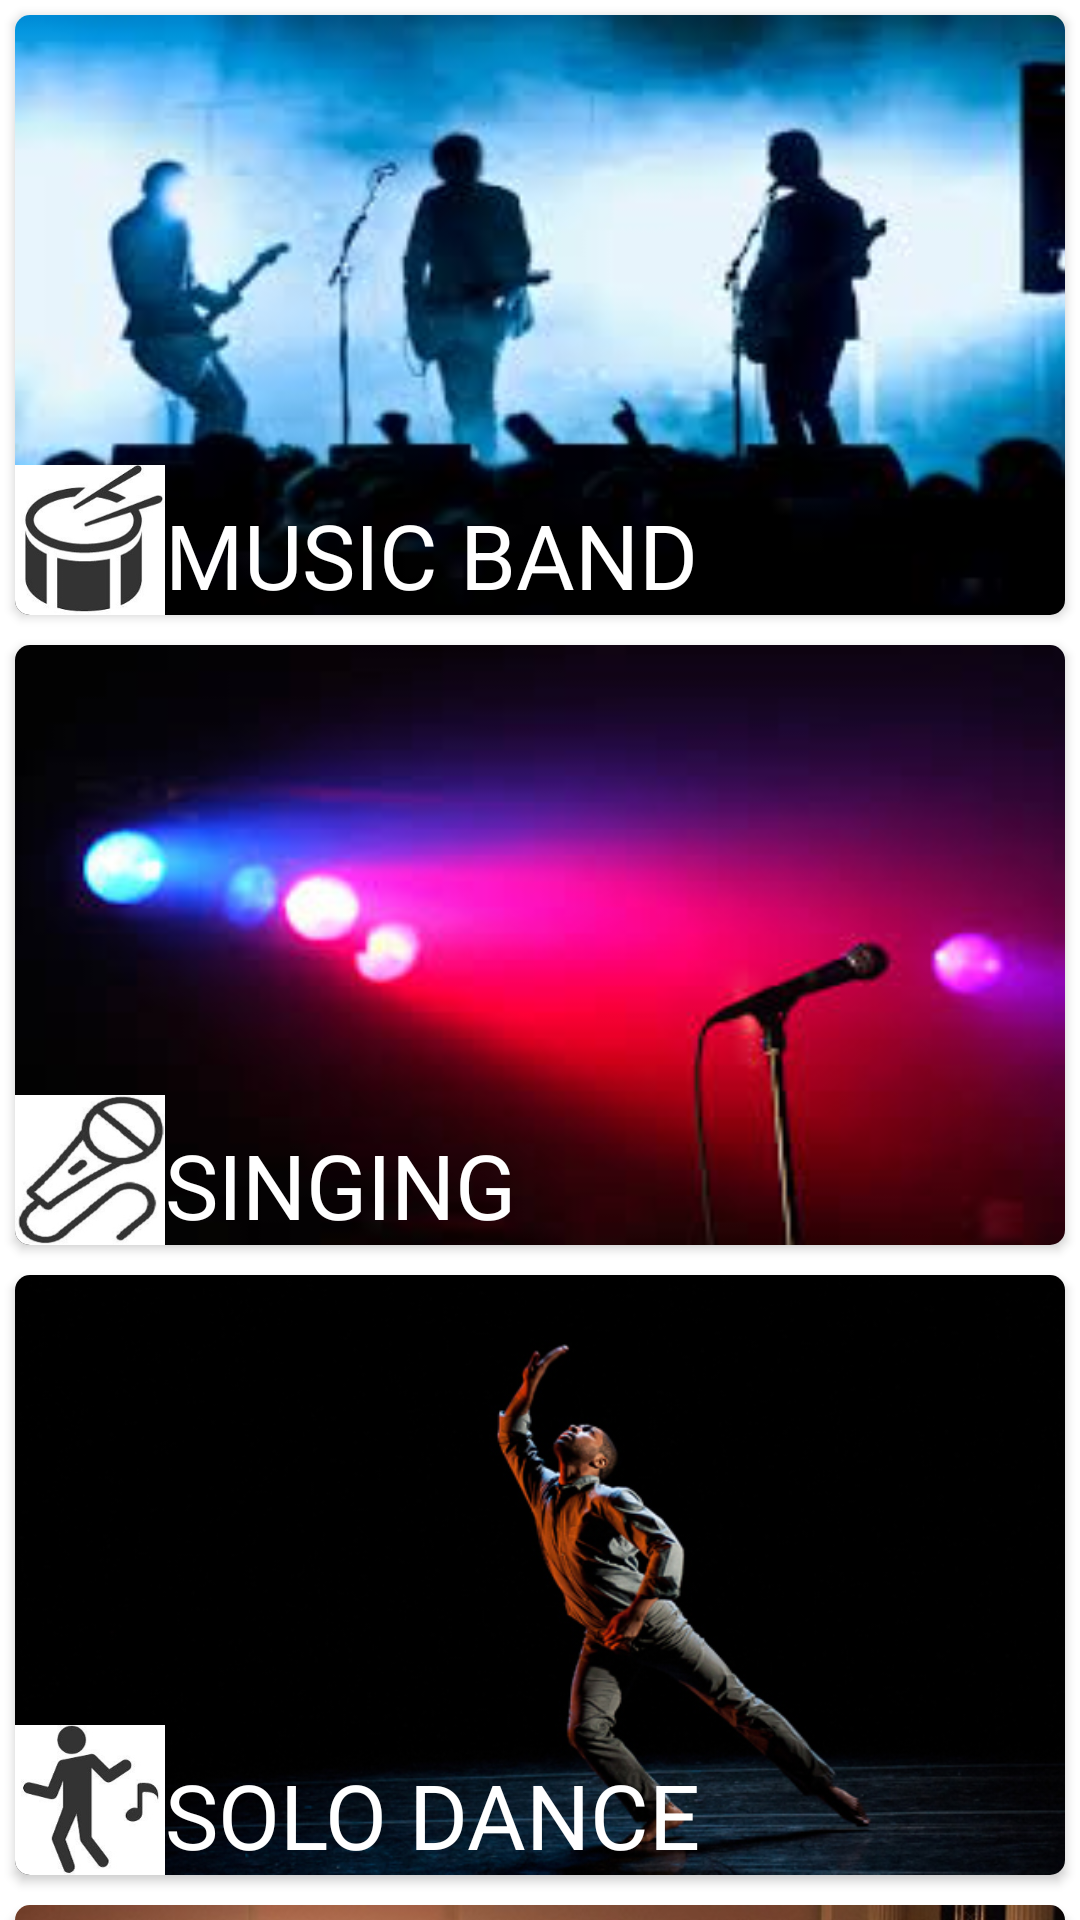

Reconstruct the res/layout file that produces this screen, plus the resources it refers to.
<!-- AndroidManifest.xml: application theme AppTheme.NoActionBar.Fullscreen -->
<!-- res/layout/s_cultural_layout.xml -->
<?xml version="1.0" encoding="utf-8"?>
<android.support.v4.widget.NestedScrollView
    xmlns:android="http://schemas.android.com/apk/res/android"
    xmlns:app="http://schemas.android.com/apk/res-auto"
    xmlns:tools="http://schemas.android.com/tools"
    android:layout_width="match_parent"
    android:layout_height="match_parent"
    app:layout_behavior="@string/appbar_scrolling_view_behavior"
    android:background="#FFF"
    tools:context="yasheth.sportsandculturalhub1.S_Cultural">

    <LinearLayout
        android:layout_width="match_parent"
        android:layout_height="match_parent"
        xmlns:card_view="http://schemas.android.com/apk/res-auto"
        android:orientation="vertical">

        <android.support.v7.widget.CardView
            android:id="@+id/btnmusicband"
            android:layout_gravity="center"
            android:layout_width="fill_parent"
            android:layout_height="200dp"
            android:layout_margin="5dp"
            card_view:cardCornerRadius="5dp"
            android:elevation="10dp"
            android:clickable="true"
            android:onClick="onclick">

            <RelativeLayout
                android:layout_width="fill_parent"
                android:layout_height="fill_parent">

                <ImageView
                    android:layout_width="match_parent"
                    android:layout_height="200dp"
                    android:background="@drawable/menu_musicband"
                    android:id="@+id/musicband"/>

                <ImageView
                    android:id="@+id/musicband1"
                    android:layout_width="50dp"
                    android:layout_height="50dp"
                    android:background="@drawable/bt_musicband"
                    android:layout_alignParentBottom="true"
                    android:layout_alignParentLeft="true"
                    android:layout_alignParentStart="true" />

                <TextView
                    android:layout_width="wrap_content"
                    android:layout_height="wrap_content"
                    android:text="MUSIC BAND"
                    android:textSize="30sp"
                    android:textColor="#FFFFFF"
                    android:layout_alignParentBottom="true"
                    android:layout_toRightOf="@+id/musicband1"
                    android:layout_toEndOf="@+id/musicband1" />
            </RelativeLayout>
        </android.support.v7.widget.CardView>

        <android.support.v7.widget.CardView
            android:id="@+id/btnsinging"
            android:layout_gravity="center"
            android:layout_width="fill_parent"
            android:layout_height="200dp"
            android:layout_margin="5dp"
            card_view:cardCornerRadius="5dp"
            android:elevation="10dp"
            android:clickable="true"
            android:onClick="onclick">

            <RelativeLayout
                android:layout_width="fill_parent"
                android:layout_height="fill_parent">

                <ImageView
                    android:layout_width="match_parent"
                    android:layout_height="200dp"
                    android:background="@drawable/menu_singing"
                    android:id="@+id/singing"/>

                <ImageView
                    android:id="@+id/singing1"
                    android:layout_width="50dp"
                    android:layout_height="50dp"
                    android:background="@drawable/bt_singing"
                    android:layout_alignParentBottom="true"
                    android:layout_alignParentLeft="true"
                    android:layout_alignParentStart="true" />

                <TextView
                    android:layout_width="wrap_content"
                    android:layout_height="wrap_content"
                    android:text="SINGING"
                    android:textSize="30sp"
                    android:textColor="#FFFFFF"
                    android:layout_alignParentBottom="true"
                    android:layout_toRightOf="@+id/singing1"
                    android:layout_toEndOf="@+id/singing1" />
            </RelativeLayout>
        </android.support.v7.widget.CardView>
        <android.support.v7.widget.CardView
            android:id="@+id/btnsolodance"
            android:layout_gravity="center"
            android:layout_width="fill_parent"
            android:layout_height="200dp"
            android:layout_margin="5dp"
            card_view:cardCornerRadius="5dp"
            android:elevation="10dp"
            android:clickable="true"
            android:onClick="onclick">

            <RelativeLayout
                android:layout_width="fill_parent"
                android:layout_height="fill_parent">

                <ImageView
                    android:layout_width="match_parent"
                    android:layout_height="200dp"
                    android:background="@drawable/menu_solodance"
                    android:id="@+id/solodance"/>

                <ImageView
                    android:id="@+id/solodance1"
                    android:layout_width="50dp"
                    android:layout_height="50dp"
                    android:background="@drawable/bt_solodance"
                    android:layout_alignParentBottom="true"
                    android:layout_alignParentLeft="true"
                    android:layout_alignParentStart="true" />

                <TextView
                    android:layout_width="wrap_content"
                    android:layout_height="wrap_content"
                    android:text="SOLO DANCE"
                    android:textSize="30sp"
                    android:textColor="#FFFFFF"
                    android:layout_alignParentBottom="true"
                    android:layout_toRightOf="@+id/solodance1"
                    android:layout_toEndOf="@+id/solodance1" />
            </RelativeLayout>
        </android.support.v7.widget.CardView>


        <android.support.v7.widget.CardView
            android:id="@+id/btnfashion"
            android:layout_gravity="center"
            android:layout_width="fill_parent"
            android:layout_height="200dp"
            android:layout_margin="5dp"
            card_view:cardCornerRadius="5dp"
            android:elevation="10dp"
            android:clickable="true"
            android:onClick="onclick">

            <RelativeLayout
                android:layout_width="fill_parent"
                android:layout_height="fill_parent">

                <ImageView
                    android:layout_width="match_parent"
                    android:layout_height="200dp"
                    android:background="@drawable/menu_fashion"
                    android:id="@+id/fashion"/>

                <ImageView
                    android:id="@+id/fashion1"
                    android:layout_width="50dp"
                    android:layout_height="50dp"
                    android:background="@drawable/bt_fashion"
                    android:layout_alignParentBottom="true"
                    android:layout_alignParentLeft="true"
                    android:layout_alignParentStart="true" />

                <TextView
                    android:layout_width="wrap_content"
                    android:layout_height="wrap_content"
                    android:text="FASHION"
                    android:textSize="30sp"
                    android:textColor="#FFFFFF"
                    android:layout_alignParentBottom="true"
                    android:layout_toRightOf="@+id/fashion1"
                    android:layout_toEndOf="@+id/fashion1" />
            </RelativeLayout>
        </android.support.v7.widget.CardView>


        <android.support.v7.widget.CardView
            android:id="@+id/btngroupdance"
            android:layout_gravity="center"
            android:layout_width="fill_parent"
            android:layout_height="200dp"
            android:layout_margin="5dp"
            card_view:cardCornerRadius="5dp"
            android:elevation="10dp"
            android:clickable="true"
            android:onClick="onclick">

            <RelativeLayout
                android:layout_width="fill_parent"
                android:layout_height="fill_parent">

                <ImageView
                    android:layout_width="match_parent"
                    android:layout_height="200dp"
                    android:background="@drawable/menu_groupdance"
                    android:id="@+id/groupdance"/>

                <ImageView
                    android:id="@+id/groupdance1"
                    android:layout_width="50dp"
                    android:layout_height="50dp"
                    android:background="@drawable/bt_groupdance"
                    android:layout_alignParentBottom="true"
                    android:layout_alignParentLeft="true"
                    android:layout_alignParentStart="true" />

                <TextView
                    android:layout_width="wrap_content"
                    android:layout_height="wrap_content"
                    android:text="GROUP DANCE"
                    android:textSize="30sp"
                    android:textColor="#FFFFFF"
                    android:layout_alignParentBottom="true"
                    android:layout_toRightOf="@+id/groupdance1"
                    android:layout_toEndOf="@+id/groupdance1" />
            </RelativeLayout>
        </android.support.v7.widget.CardView>
        <android.support.v7.widget.CardView
            android:id="@+id/btndrama"
            android:layout_gravity="center"
            android:layout_width="fill_parent"
            android:layout_height="200dp"
            android:layout_margin="5dp"
            card_view:cardCornerRadius="5dp"
            android:elevation="10dp"
            android:clickable="true"
            android:onClick="onclick">

            <RelativeLayout
                android:layout_width="fill_parent"
                android:layout_height="fill_parent">

                <ImageView
                    android:layout_width="match_parent"
                    android:layout_height="200dp"
                    android:background="@drawable/menu_drama"
                    android:id="@+id/drama"/>

                <ImageView
                    android:id="@+id/drama1"
                    android:layout_width="50dp"
                    android:layout_height="50dp"
                    android:background="@drawable/bt_drama"
                    android:layout_alignParentBottom="true"
                    android:layout_alignParentLeft="true"
                    android:layout_alignParentStart="true" />

                <TextView
                    android:layout_width="wrap_content"
                    android:layout_height="wrap_content"
                    android:text="DRAMA"
                    android:textSize="30sp"
                    android:textColor="#FFFFFF"
                    android:layout_alignParentBottom="true"
                    android:layout_toRightOf="@+id/drama1"
                    android:layout_toEndOf="@+id/drama1" />
            </RelativeLayout>
        </android.support.v7.widget.CardView>
    </LinearLayout>
</android.support.v4.widget.NestedScrollView>
<!-- resources referenced by this layout -->
<resources>
  <!-- drawable bt_drama: jpg bitmap (drawable, 17161 bytes) -->
  <!-- drawable bt_fashion: jpg bitmap (drawable, 15231 bytes) -->
  <!-- drawable bt_groupdance: jpg bitmap (drawable, 18266 bytes) -->
  <!-- drawable bt_musicband: jpg bitmap (drawable, 18004 bytes) -->
  <!-- drawable bt_singing: jpg bitmap (drawable, 20460 bytes) -->
  <!-- drawable bt_solodance: jpg bitmap (drawable, 14911 bytes) -->
  <!-- drawable menu_drama: jpg bitmap (drawable, 16279 bytes) -->
  <!-- drawable menu_fashion: jpg bitmap (drawable, 119579 bytes) -->
  <!-- drawable menu_groupdance: jpg bitmap (drawable, 88776 bytes) -->
  <!-- drawable menu_musicband: jpg bitmap (drawable, 6361 bytes) -->
  <!-- drawable menu_singing: jpg bitmap (drawable, 5393 bytes) -->
  <!-- drawable menu_solodance: jpg bitmap (drawable, 91518 bytes) -->
  <style name="AppTheme.NoActionBar.Fullscreen" parent="Theme.AppCompat.Light.NoActionBar">
          <item name="colorPrimary">@color/colorPrimary</item>
          <item name="colorPrimaryDark">@color/colorPrimaryDark</item>
          <item name="colorAccent">@color/colorAccent</item>
      </style>
  <color name="colorPrimary">#FF5722</color>
  <color name="colorPrimaryDark">#000000</color>
  <color name="colorAccent">#FF5722</color>
</resources>
